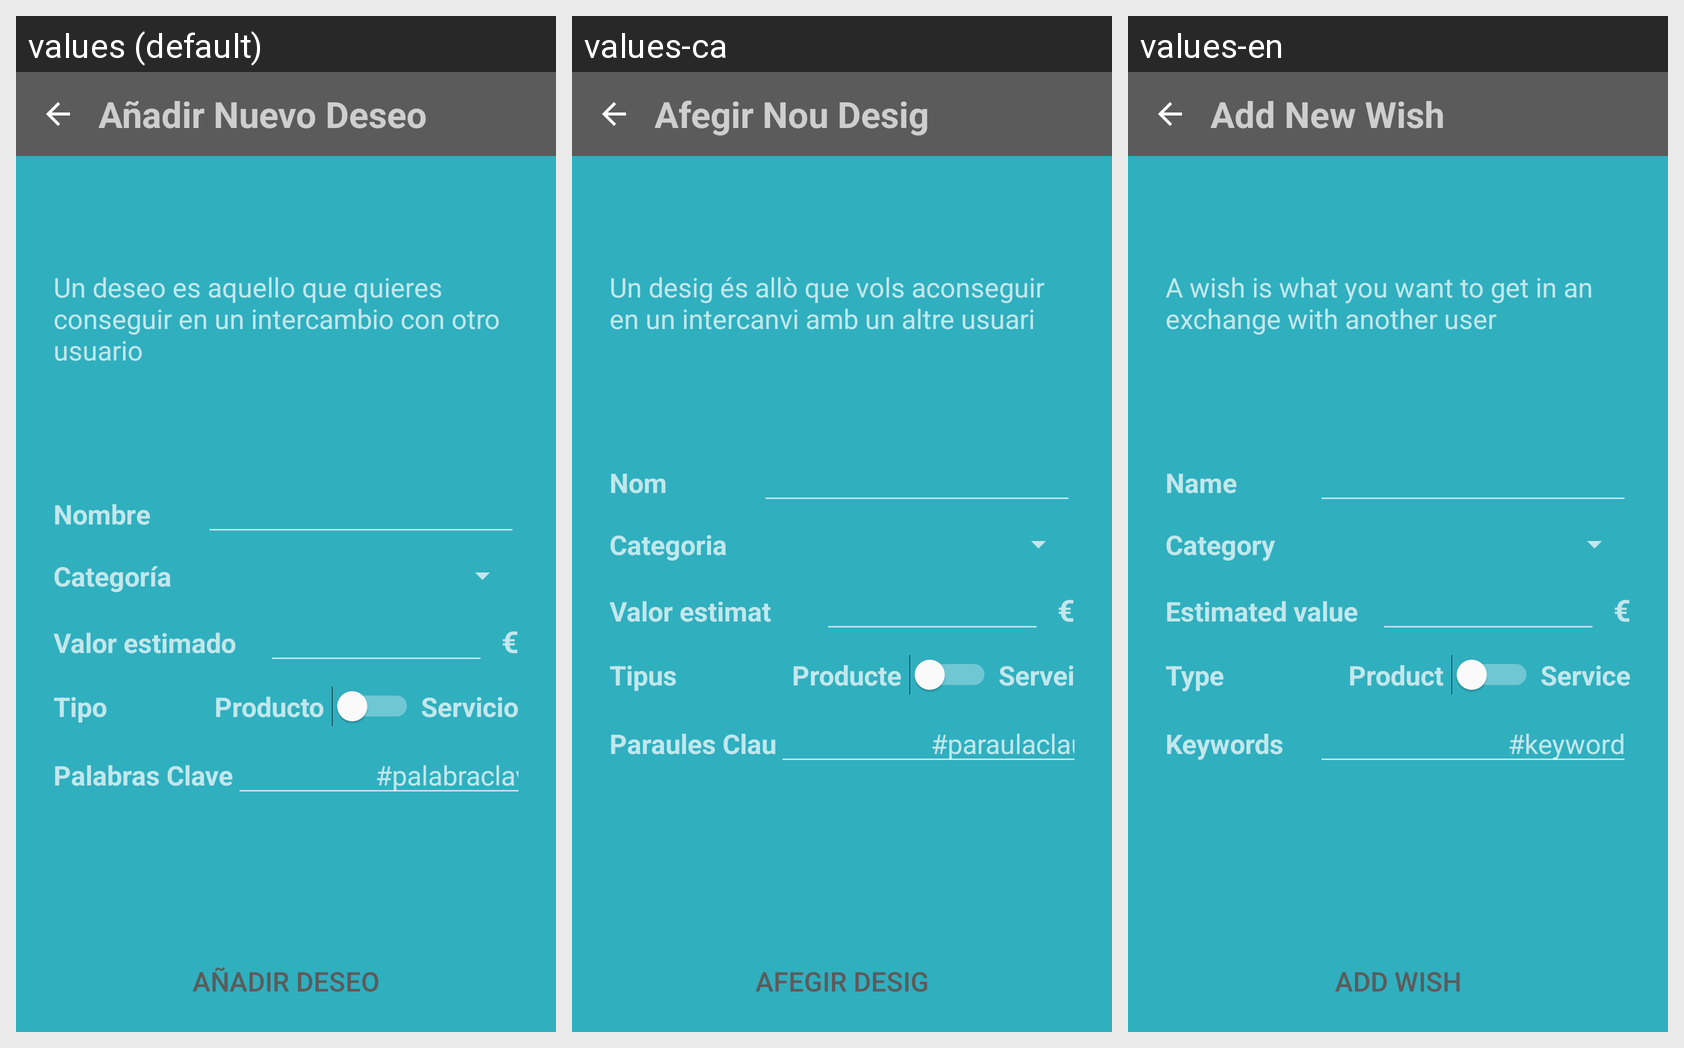

This grid shows one Android layout under several languages. Give, for every string resource on the screen, its name, the default text and each shown locale's text.
Android screen res/layout/activity_add_preference.xml rendered under 3 locales, left to right: values (default), values-ca, values-en. Device: Nexus 5 (rendered at 1080×1920; each locale shown at half size, 540×960, under a caption strip naming it); theme AppTheme.
Strings drawn on this screen, with the default value and each locale's value (text and hints the layout hard-codes, and strings that could not be matched under every locale, appear in the picture but are not listed):

title_add_wish
  values: Añadir Nuevo Deseo
  values-ca: Afegir Nou Desig
  values-en: Add New Wish

add_new_wish_explication
  values: Un deseo es aquello que quieres conseguir en un intercambio con otro usuario
  values-ca: Un desig és allò que vols aconseguir en un intercanvi amb un altre usuari
  values-en: A wish is what you want to get in an exchange with another user

add_product_name
  values: Nombre
  values-ca: Nom
  values-en: Name

add_product_categories
  values: Categoría
  values-ca: Categoria
  values-en: Category

add_product_value
  values: Valor estimado
  values-ca: Valor estimat
  values-en: Estimated value

euro
  values: €
  values-ca: €
  values-en: €

add_product_type
  values: Tipo
  values-ca: Tipus
  values-en: Type

add_product_type_product
  values: Producto
  values-ca: Producte
  values-en: Product

add_product_type_service
  values: Servicio
  values-ca: Servei
  values-en: Service

add_product_key_words
  values: Palabras Clave
  values-ca: Paraules Clau
  values-en: Keywords

keyword
  values: #palabraclave
  values-ca: #paraulaclau
  values-en: #keyword

add_new_wish
  values: Añadir Deseo
  values-ca: Afegir Desig
  values-en: Add Wish
